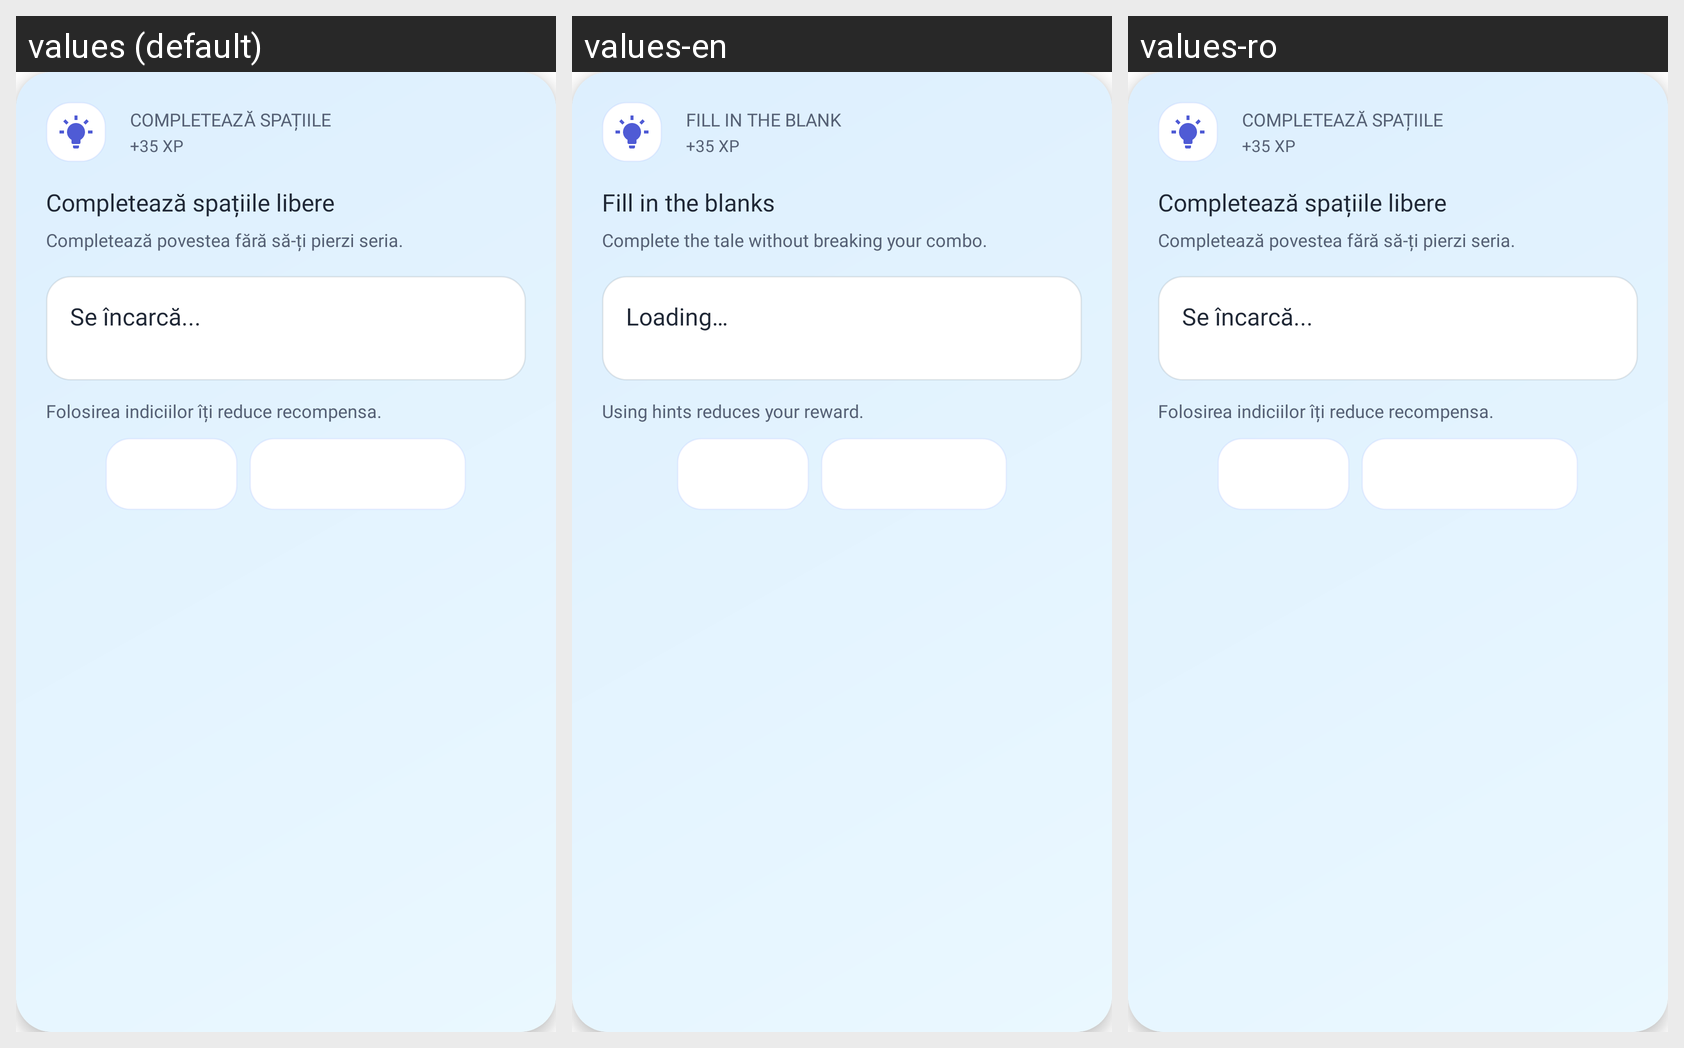

Here is an Android app screen in its default locale and in the app's own translations. Write out the translated-string differences for the strings that appear on this screen.
Android screen res/layout/fill_in_the_blank_card.xml rendered under 3 locales, left to right: values (default), values-en, values-ro. Device: Nexus 5 (rendered at 1080×1920; each locale shown at half size, 540×960, under a caption strip naming it); theme Theme.MaterialComponents.DayNight.NoActionBar.
Strings drawn on this screen, with the default value and each locale's value (text and hints the layout hard-codes, and strings that could not be matched under every locale, appear in the picture but are not listed):

task_type_fill_blank_label
  values: Completează spațiile
  values-en: Fill in the blank
  values-ro: Completează spațiile

task_reward_fill_blank
  values: +35 XP
  values-en: +35 XP
  values-ro: +35 XP

fill_in_the_blanks_title
  values: Completează spațiile libere
  values-en: Fill in the blanks
  values-ro: Completează spațiile libere

task_fill_blank_story_prompt
  values: Completează povestea fără să-ți pierzi seria.
  values-en: Complete the tale without breaking your combo.
  values-ro: Completează povestea fără să-ți pierzi seria.

loading_placeholder
  values: Se încarcă...
  values-en: Loading…
  values-ro: Se încarcă...

task_hint_warning
  values: Folosirea indiciilor îți reduce recompensa.
  values-en: Using hints reduces your reward.
  values-ro: Folosirea indiciilor îți reduce recompensa.
